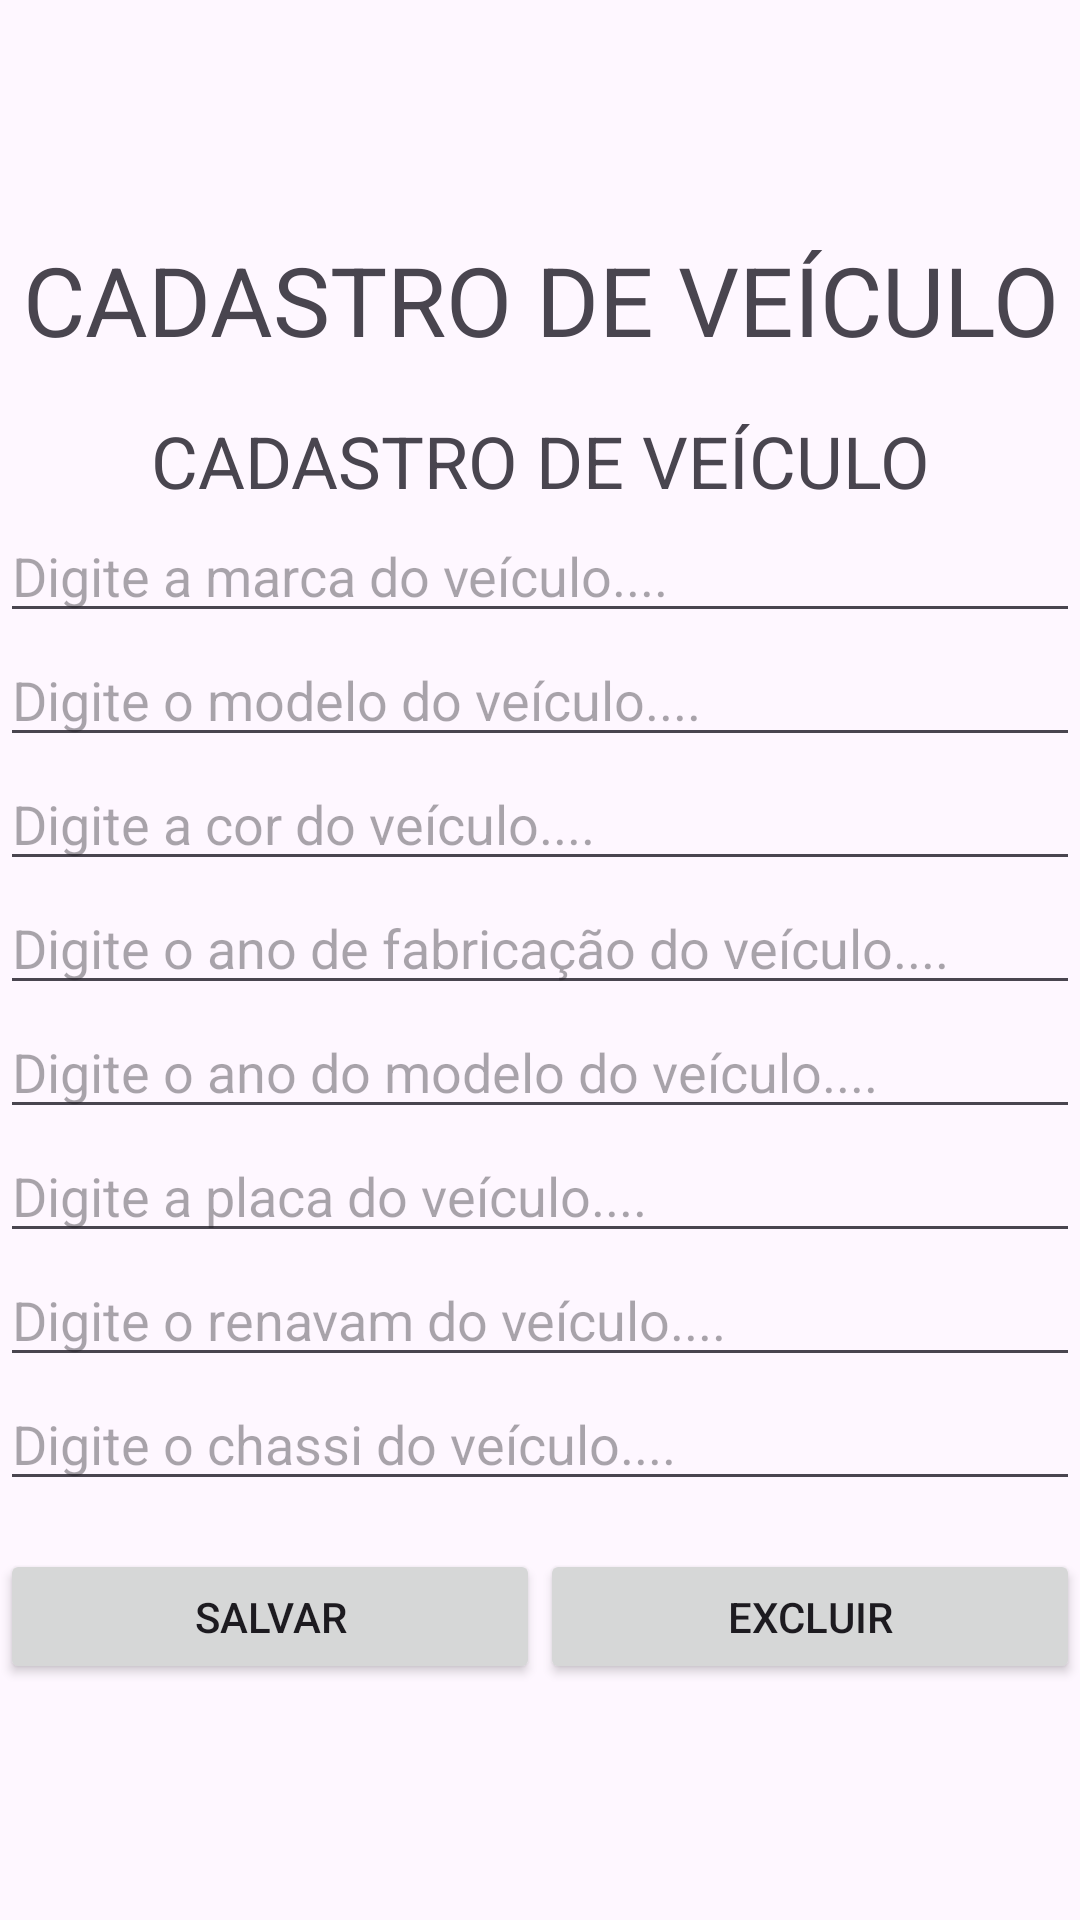

Here is an Android app screen rendered from its layout file. Give the layout XML and the strings, colors and styles it references.
<!-- AndroidManifest.xml: application theme Theme.Trabalho_3_1 -->
<!-- res/layout/activity_veiculo_cadastro.xml -->
<?xml version="1.0" encoding="utf-8"?>
<LinearLayout xmlns:android="http://schemas.android.com/apk/res/android"
    xmlns:app="http://schemas.android.com/apk/res-auto"
    xmlns:tools="http://schemas.android.com/tools"
    android:layout_width="match_parent"
    android:layout_height="match_parent"
    android:gravity="center"
    android:orientation="vertical"
    tools:context=".ui.veiculo.VeiculoCadastroActivity">

    <TextView
        android:layout_width="match_parent"
        android:layout_height="wrap_content"
        android:text="CADASTRO DE VEÍCULO"
        android:textSize="32dp"
        android:gravity="center"
        android:layout_marginBottom="16dp" />

    <TextView
        android:id="@+id/lblTitulo"
        android:layout_width="match_parent"
        android:layout_height="wrap_content"
        android:text="CADASTRO DE VEÍCULO"
        android:textSize="24dp"
        android:gravity="center" />

    <EditText
        android:id="@+id/edtMarca"
        android:hint="Digite a marca do veículo...."
        android:layout_width="match_parent"
        android:layout_height="wrap_content" />

    <EditText
        android:id="@+id/edtModelo"
        android:hint="Digite o modelo do veículo...."
        android:layout_width="match_parent"
        android:layout_height="wrap_content" />

    <EditText
        android:id="@+id/edtCor"
        android:hint="Digite a cor do veículo...."
        android:layout_width="match_parent"
        android:layout_height="wrap_content" />

    <EditText
        android:id="@+id/edtAnoFabricacao"
        android:hint="Digite o ano de fabricação do veículo...."
        android:layout_width="match_parent"
        android:layout_height="wrap_content"
        android:inputType="number" />

    <EditText
        android:id="@+id/edtAnoModelo"
        android:hint="Digite o ano do modelo do veículo...."
        android:layout_width="match_parent"
        android:layout_height="wrap_content"
        android:inputType="number" />

    <EditText
        android:id="@+id/edtPlaca"
        android:hint="Digite a placa do veículo...."
        android:layout_width="match_parent"
        android:layout_height="wrap_content" />

    <EditText
        android:id="@+id/edtRenavam"
        android:hint="Digite o renavam do veículo...."
        android:layout_width="match_parent"
        android:layout_height="wrap_content" />

    <EditText
        android:id="@+id/edtChassi"
        android:hint="Digite o chassi do veículo...."
        android:layout_width="match_parent"
        android:layout_height="wrap_content" />

    <LinearLayout
        android:layout_width="match_parent"
        android:layout_height="wrap_content"
        android:orientation="horizontal">
        <Button
            android:id="@+id/btnSalvar"
            android:layout_width="match_parent"
            android:layout_height="45dp"
            android:layout_marginTop="16dp"
            android:layout_weight="1"
            android:text="SALVAR"
            android:drawableLeft="@drawable/baseline_save_24_white" />

        <Button
            android:id="@+id/btnExcluir"
            android:layout_width="match_parent"
            android:layout_height="45dp"
            android:layout_marginTop="16dp"
            android:layout_weight="1"
            android:text="EXCLUIR"
            android:drawableLeft="@drawable/baseline_delete_24_white" />
    </LinearLayout>
</LinearLayout>
<!-- resources referenced by this layout -->
<resources>
  <style name="Theme.Trabalho_3_1" parent="Base.Theme.Trabalho_3_1" />
  <style name="Base.Theme.Trabalho_3_1" parent="Theme.Material3.DayNight.NoActionBar">
          
          
      </style>
</resources>
